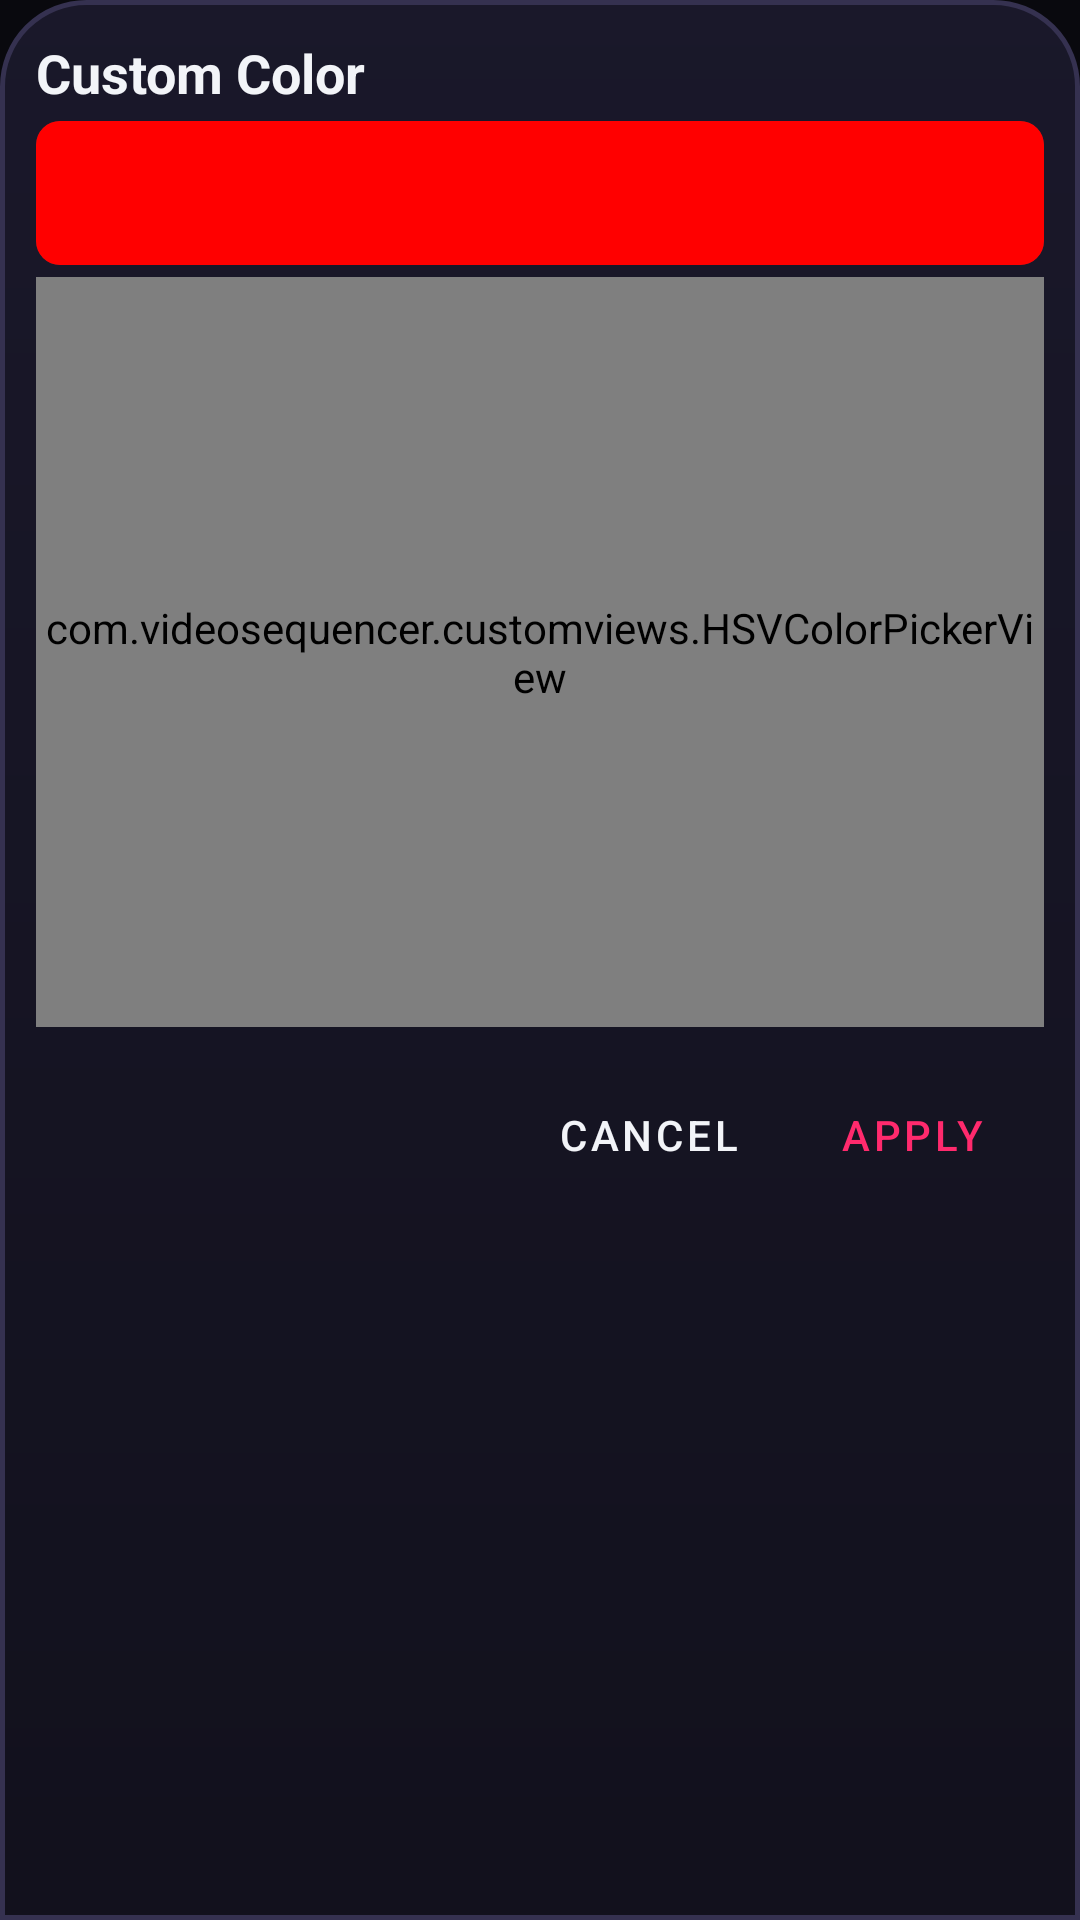

Produce the Android XML layout that renders to this screen, including the resource entries it uses.
<!-- AndroidManifest.xml: application theme AppTheme -->
<!-- res/layout/dialog_custom_color_picker.xml -->
<?xml version="1.0" encoding="utf-8"?>
<LinearLayout xmlns:android="http://schemas.android.com/apk/res/android"
    xmlns:app="http://schemas.android.com/apk/res-auto"
    android:layout_width="match_parent"
    android:layout_height="wrap_content"
    android:orientation="vertical"
    android:background="@drawable/bg_bottom_sheet"
    android:padding="12dp">

    <TextView
        android:layout_width="wrap_content"
        android:layout_height="wrap_content"
        android:text="Custom Color"
        android:textSize="18sp"
        android:textStyle="bold"
        android:textColor="@color/textColor"
        android:layout_marginBottom="4dp"/>

    <androidx.cardview.widget.CardView
        android:layout_width="match_parent"
        android:layout_height="48dp"
        android:layout_marginBottom="4dp"
        app:cardCornerRadius="8dp"
        app:cardElevation="0dp">
        <View
            android:id="@+id/colorPickerPreview"
            android:layout_width="match_parent"
            android:layout_height="match_parent"
            android:background="#FF0000" />
    </androidx.cardview.widget.CardView>

    <com.videosequencer.customviews.HSVColorPickerView
        android:id="@+id/hsvColorPicker"
        android:layout_width="match_parent"
        android:layout_height="250dp"
        android:layout_marginBottom="4dp" />

    <LinearLayout
        android:layout_width="match_parent"
        android:layout_height="wrap_content"
        android:orientation="horizontal"
        android:gravity="end"
        android:layout_marginTop="8dp">

        <Button
            android:id="@+id/btnCancelCustomColor"
            style="@style/Widget.MaterialComponents.Button.TextButton"
            android:layout_width="wrap_content"
            android:layout_height="wrap_content"
            android:text="Cancel"
            android:textColor="@color/textColor" />

        <Button
            android:id="@+id/btnApplyCustomColor"
            style="@style/Widget.MaterialComponents.Button.TextButton"
            android:layout_width="wrap_content"
            android:layout_height="wrap_content"
            android:text="Apply"
            android:textColor="@color/colorPrimary" />
    </LinearLayout>
</LinearLayout>
<!-- resources referenced by this layout -->
<resources>
  <color name="colorPrimary">#FF2A6D</color>
  <color name="textColor">#F2F4F8</color>
  <!-- drawable bg_bottom_sheet (drawable) -->
  <?xml version="1.0" encoding="utf-8"?>
  <shape xmlns:android="http://schemas.android.com/apk/res/android">
      <gradient
          android:startColor="#F21A182B"
          android:endColor="#FC11101C"
          android:angle="270" />
      <corners
          android:topLeftRadius="28dp"
          android:topRightRadius="28dp" />
      <stroke
          android:width="1.5dp"
          android:color="#353150" />
  </shape>
  <style name="AppTheme" parent="Theme.Material3.Dark.NoActionBar">
          <item name="colorPrimary">@color/colorPrimary</item>
          <item name="colorPrimaryVariant">@color/colorPrimaryVariant</item>
          <item name="colorOnPrimary">@color/colorOnPrimary</item>
          <item name="colorSecondary">@color/colorSecondary</item>
          <item name="colorSecondaryVariant">@color/colorSecondaryVariant</item>
          <item name="colorOnSecondary">@color/colorOnSecondary</item>
          <item name="android:windowBackground">@color/background</item>
          <item name="android:textColor">@color/textColor</item>
          <item name="android:navigationBarColor">@color/navigationBarColor</item>
          <item name="android:statusBarColor">@color/statusBarColor</item>
          
          <item name="android:windowActivityTransitions">true</item>
      </style>
  <color name="colorPrimaryVariant">#D81B58</color>
  <color name="colorOnPrimary">#FFFFFF</color>
  <color name="colorSecondary">#05D5E7</color>
  <color name="colorSecondaryVariant">#039BB0</color>
  <color name="colorOnSecondary">#FFFFFF</color>
  <color name="background">#09090E</color>
  <color name="navigationBarColor">#00000000</color>
  <color name="statusBarColor">#00000000</color>
</resources>
